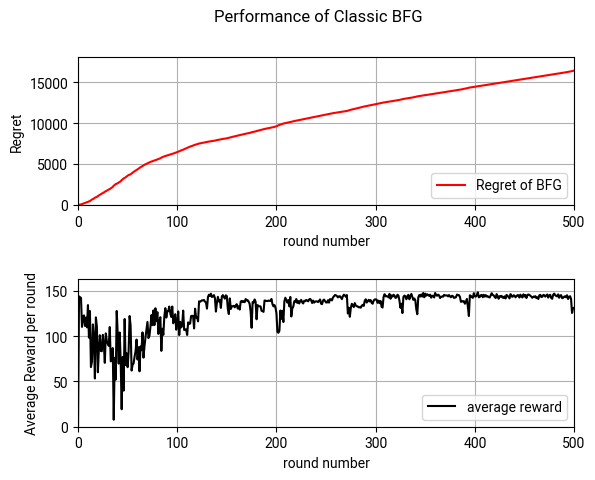
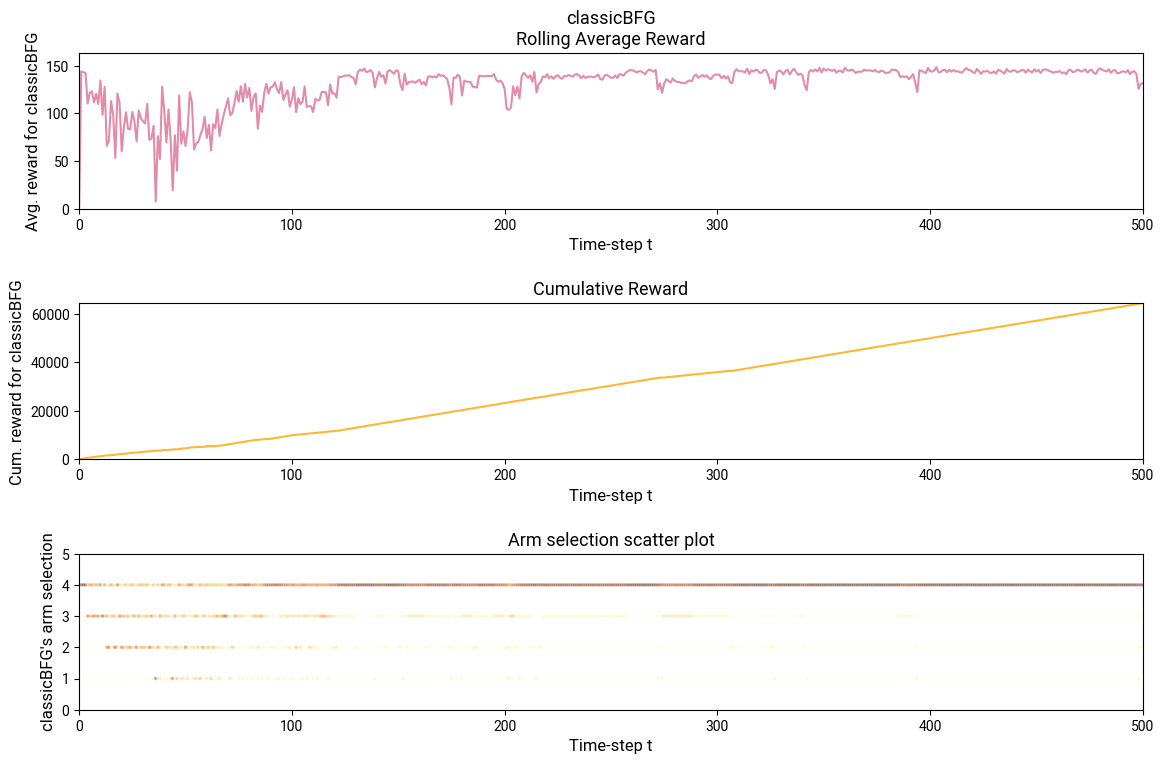

Here is the Python script that generated these plots, in order:
import random
import numpy as np
import math
import matplotlib.pyplot as plt

from matplotlib import rcParams

rcParams['font.family'] = ['Roboto']
for w in ["font.weight", "axes.labelweight", "axes.titleweight", "figure.titleweight"]:
    rcParams[w] = 'regular'

from typing import List, Dict


def plot_regret(X, Y, cumulative_optimal_reward, cumulative_reward, average_reward_in_each_round, T):
    fig, axs = plt.subplots(2)  # get two figures, top is regret, bottom is average reward in each round
    fig.suptitle(f'Performance of Classic BFG')
    fig.subplots_adjust(hspace=0.5)

    axs[0].plot(X, Y, color='red', label='Regret of BFG')
    axs[0].set(xlabel='round number', ylabel='Regret')
    axs[0].grid(True)
    axs[0].legend(loc='lower right')
    axs[0].set_xlim(0, T)
    axs[0].set_ylim(0, 1.1*(cumulative_optimal_reward - cumulative_reward))
    axs[1].plot(X, average_reward_in_each_round, color='black', label='average reward')

    axs[1].set(xlabel='round number', ylabel='Average Reward per round')
    axs[1].grid(True)
    axs[1].legend(loc='lower right')
    axs[1].set_xlim(0, T)
    axs[1].set_ylim(0, 1.1*max(average_reward_in_each_round))
    plt.show()


def plot_graph(T, cand_prices, average_reward_in_each_round, cum_rewards, average_arm_selections, optimal_revenue,
               max_cum_reward):
    """Plot a 3-row k-column graph with rolling average, cumulative reward and arm selection scatter plot."""
    plt.figure(figsize=(12, 8))
    plt.subplot(3, 1, 1)
    plt.plot(average_reward_in_each_round, label='Average rewards', color='palevioletred', alpha=0.8)
    plt.xlabel('Time-step t', fontsize=12)
    plt.ylabel(f'Avg. reward for classicBFG', fontsize=12)
    plt.title(f"classicBFG\nRolling Average Reward", fontsize=13)
    plt.axis([0, T, 0, optimal_revenue + 0.1])

    plt.subplot(3, 1, 2)
    plt.plot(cum_rewards, label='Cumulative reward', color='orange', alpha=0.8)
    plt.xlabel('Time-step t', fontsize=12)
    plt.ylabel(f'Cum. reward for classicBFG', fontsize=12)
    plt.title(f"Cumulative Reward", fontsize=13)
    plt.axis([0, T, 0, max_cum_reward])

    plt.subplot(3, 1, 3)
    cm = plt.cm.get_cmap('YlOrBr')
    for n in range(len(cand_prices)):
        plt.scatter(range(T + 1), [n + 1]*(T + 1), s=2.5, c=average_arm_selections[n], alpha=.3, cmap=cm)

    plt.axis([0, T, 0, len(cand_prices) + 1])
    plt.xlabel('Time-step t', fontsize=12)
    plt.ylabel(f'classicBFG\'s arm selection', fontsize=12)
    plt.title("Arm selection scatter plot", fontsize=13)

    plt.tight_layout(pad=2.0)
    plt.savefig('./classicBFG.png')
    plt.show()


def generateDm(N: int, C: int):
    dm = np.zeros(shape=(N, C), dtype=int)
    for i in range(N):
        for j in range(C):
            dm[i][j] = int(random.gauss(100 + i, 0.1*i))
    return dm


def generateRm(dm, cand_prices):
    rm = np.zeros(shape=(len(dm), len(dm[0])), dtype=int)
    for i in range(len(dm)):
        for j in range(len(dm[0])):
            rm[i][j] = dm[i][j]

    for row in rm:
        for i in range(len(row)):
            row[i] *= cand_prices[i]
    return rm


def initialize_optimal_prices(N: int, rm, cand_prices):
    optimal_prices = []
    for i in range(N):
        idx = np.argmax(rm[i])
        optimal_prices.append(cand_prices[idx])
    return optimal_prices


def observeDemand(curr_price: int) -> int:
    return int(random.gauss(100 - 5*curr_price, 3))


def getUnitCost(demand: int) -> float:
    """
    Implementation of decreasing unit cost:
    Unit cost drops as demand/production increases.
    """
    average_fixed_cost = 2.5
    weight = 0.75
    average_variable_cost = weight*math.log(demand)
    return average_fixed_cost + average_variable_cost


def argmax_j(competitor_row):
    return np.argmax(competitor_row)


def argmin_i(rm_column):
    return np.argmin(rm_column)


def get_cum_revenue(r: Dict[int, List[int]]) -> int:
    cumulative_revenue = 0
    for k in r.keys():
        cumulative_revenue += sum(r[k])
    return cumulative_revenue


def main():
    # Keys are the candidate pricings, and values is a list of calculated revenues associated with those key prices.
    r: Dict[int, List[int]] = dict()

    N = 3  # N competitors: e.g. 3
    C = 4  # C candidate prices: e.g. 4

    T = 500  # rounds (5000)
    iterations = 10  # total iteration
    avg_rewards = np.zeros(shape=(T + 1), dtype=float)
    cum_rewards = np.zeros(shape=(T + 1), dtype=float)
    average_cum_rewards = np.zeros(shape=(T + 1), dtype=float)
    cum_rewards_stacked = np.zeros(shape=(T + 1), dtype=float)
    running_optimal_reward = 0
    # will be use to get the average_reward_in_each_round
    timestep_reward_stacked = np.zeros((T + 1), dtype=int)
    arm_selection_count = np.zeros(shape=(T + 1, C), dtype=float)
    average_arm_selections = np.zeros(shape=(C, T + 1), dtype=float)

    cand_prices: List[int] = [5, 6, 7, 8]  # a.k.a. "p" in our original pseudocode
    for iteration in range(iterations):
        print("#", iteration)
        dm = generateDm(N, C)
        rm = generateRm(dm, cand_prices)

        optimal_prices = initialize_optimal_prices(N, rm, cand_prices)

        # Initialize i and curr_price for our first timestep
        i = random.choice(range(N))
        curr_price = optimal_prices[i]

        cand_num = cand_prices.index(curr_price)
        x = np.zeros(T + 1, dtype=int)  # array of observed demands

        for t in range(1, T + 1):
            x[t] = observeDemand(curr_price)
            unit_cost = getUnitCost(x[t])
            reward = (curr_price - unit_cost)*x[t]  # current profit
            running_optimal_reward = max(running_optimal_reward, reward)

            if curr_price not in r.keys():
                r[curr_price] = [curr_price*x[t]]
            else:
                r[curr_price].append(curr_price*x[t])

            avg_r_curr_price = sum(r[curr_price])/len(r[curr_price])

            # Update dm, rm, optimal price according to latest observed demand and revenue
            cand_num = cand_prices.index(curr_price)

            # This section is updating variables for plotting.
            # We don't need to explicitly persist r (revenue dictionary) because revenues are appended
            arm_selection_count[t][cand_num] += 1
            timestep_reward_stacked[t] += reward
            new_avg = (cum_rewards[t - 1] + reward)/(t + 1)
            avg_rewards[t] = new_avg
            cum_rewards[t] = cum_rewards[t - 1] + reward

            dm[i][cand_num] = (dm[i][cand_num]*0.9 + x[t]*0.1)
            rm[i][cand_num] = dm[i][cand_num]*curr_price
            optimal_prices[i] = cand_prices[argmax_j(rm[i])]

            # Find the competitor with least difference in revenue.
            i = argmin_i([np.abs(rm[j][cand_num] - avg_r_curr_price) for j in range(N)])
            curr_price = optimal_prices[i]

        cur_max_r = 0
        for row in rm:
            for entry in row:
                cur_max_r = max(cur_max_r, entry)
        print("Final optimal revenue: $", cur_max_r)

        # Calculate cumulative revenue.
        print("Cumulative revenue: $", get_cum_revenue(r))

    average_reward_in_each_round = np.zeros(T + 1, dtype=float)

    # Squashing dimensions
    for t in range(1, T + 1):
        average_reward_in_each_round[t] = float(timestep_reward_stacked[t])/float(iterations)

    for t in range(1, T + 1):
        for arm_index in range(C):
            average_arm_selections[arm_index][t] = float(arm_selection_count[t][arm_index])/float(iterations)

    cumulative_optimal_reward = 0.0
    cumulative_reward = 0.0
    x_axis = np.zeros(T + 1, dtype=int)
    regrets = np.zeros(T + 1, dtype=float)  # regret for each round

    for t in range(1, T + 1):
        x_axis[t] = t
        cumulative_optimal_reward += running_optimal_reward
        cumulative_reward += average_reward_in_each_round[t]
        regrets[t] = max(0, cumulative_optimal_reward - cumulative_reward)

    plot_regret(x_axis, regrets, cumulative_optimal_reward, cumulative_reward, average_reward_in_each_round, T)
    max_cum_reward = max(cum_rewards)
    plot_graph(T, cand_prices, average_reward_in_each_round, cum_rewards, average_arm_selections,
               running_optimal_reward, max_cum_reward)


if __name__ == "__main__":
    main()
